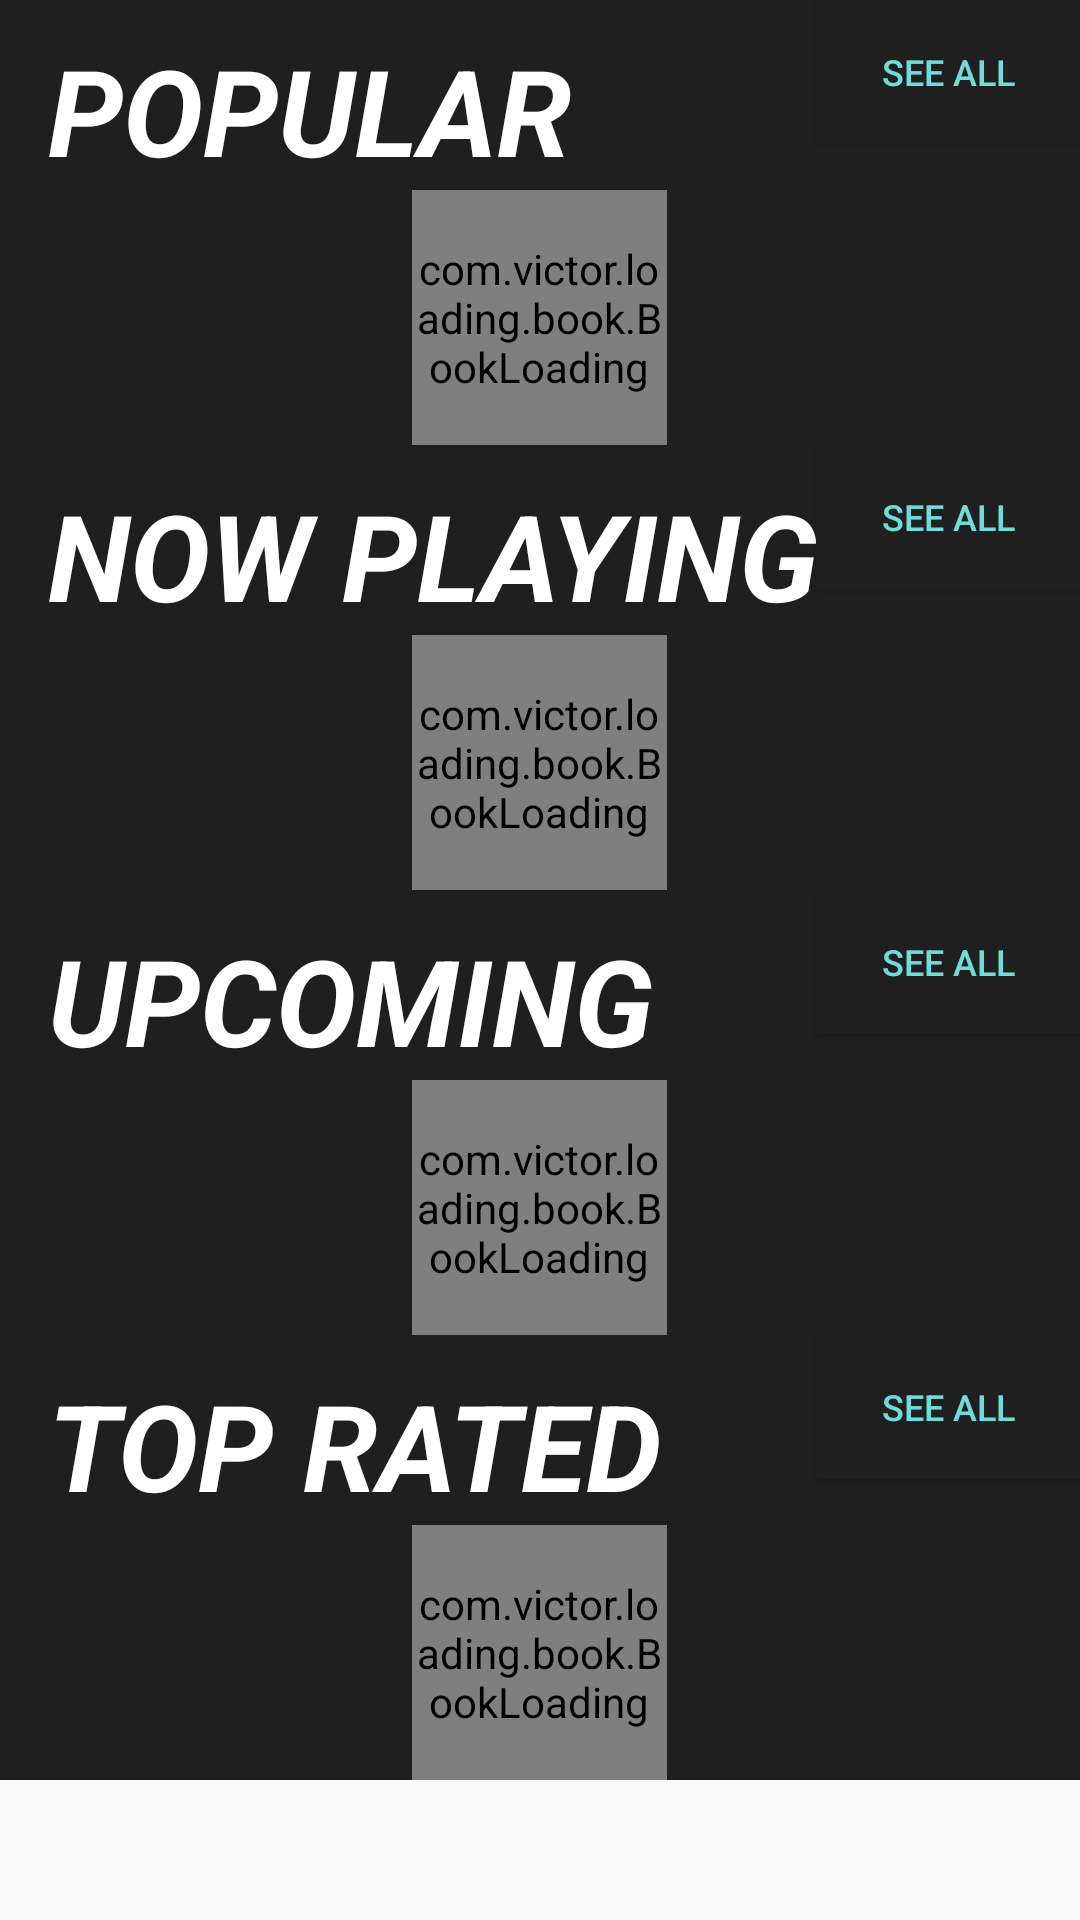

Reconstruct the res/layout file that produces this screen, plus the resources it refers to.
<!-- AndroidManifest.xml: application theme AppTheme -->
<!-- res/layout/fragment_movie.xml -->
<?xml version="1.0" encoding="utf-8"?>
<android.support.v4.widget.NestedScrollView xmlns:android="http://schemas.android.com/apk/res/android"
    xmlns:app="http://schemas.android.com/apk/res-auto"
    xmlns:tools="http://schemas.android.com/tools"
    android:layout_width="match_parent"
    android:layout_height="match_parent"
    app:layout_behavior="nested_scroll_view_behaviour"
    tools:context=".MovieFragment">

    <LinearLayout
        android:layout_width="match_parent"
        android:layout_height="match_parent"
        android:orientation="vertical"
        android:background="@color/colorPrimaryDark">

        <RelativeLayout
            android:layout_width="match_parent"
            android:layout_height="wrap_content">


            <TextView
                android:id="@+id/row1Title"
                android:layout_width="wrap_content"
                android:layout_height="wrap_content"
                android:layout_marginLeft="16dp"
                android:layout_marginStart="16dp"
                android:layout_marginTop="10dp"
                android:text="POPULAR"
                android:textColor="@android:color/white"
                android:textSize="40dp"
                android:textStyle="bold|italic"
                app:layout_constraintStart_toStartOf="parent"
                app:layout_constraintTop_toTopOf="parent" />

            <Button
                android:id="@+id/seeAllButton1"
                android:focusable="false"
                android:layout_width="wrap_content"
                android:layout_height="wrap_content"
                android:layout_alignParentEnd="true"
                android:layout_alignParentRight="true"
                android:layout_alignParentTop="true"
                android:background="@color/colorPrimaryDark"
                android:elevation="0dp"
                android:onClick="seeAllMovies"
                android:text="see all"
                android:textColor="@color/secondaryBlue"
                android:textSize="12dp"
                app:layout_constraintEnd_toEndOf="parent"
                app:layout_constraintTop_toTopOf="parent" />

        </RelativeLayout>

        <FrameLayout
            android:layout_width="match_parent"
            android:layout_height="wrap_content">

            <com.victor.loading.book.BookLoading
                android:id="@+id/book1"
                android:layout_width="85dp"
                android:layout_height="85dp"
                android:layout_gravity="center">

            </com.victor.loading.book.BookLoading>

            <android.support.v7.widget.RecyclerView
                android:id="@+id/recyclerView1"
                android:layout_width="match_parent"
                android:layout_height="wrap_content"
                android:layout_marginBottom="12dp" />
        </FrameLayout>


        <RelativeLayout
            android:layout_width="match_parent"
            android:layout_height="wrap_content">
            <TextView
                android:id="@+id/rowTitle2"
                android:layout_width="wrap_content"
                android:layout_height="wrap_content"
                android:layout_marginLeft="16dp"
                android:layout_marginStart="16dp"
                android:layout_marginTop="10dp"
                android:text="NOW PLAYING"
                android:textStyle="bold|italic"
                android:textColor="@android:color/white"
                android:textSize="40dp"
                app:layout_constraintStart_toStartOf="parent"
                app:layout_constraintTop_toTopOf="parent" />

            <Button
                android:id="@+id/seeAllButton2"
                android:focusable="false"
                android:layout_width="wrap_content"
                android:onClick="seeAllMovies"
                android:layout_height="wrap_content"
                android:layout_alignParentEnd="true"
                android:layout_alignParentTop="true"
                android:background="@color/colorPrimaryDark"
                android:elevation="0dp"
                android:text="see all"
                android:textColor="@color/secondaryBlue"
                android:textSize="12dp"
                app:layout_constraintEnd_toEndOf="parent"
                app:layout_constraintTop_toTopOf="parent"
                android:layout_alignParentRight="true" />

        </RelativeLayout>

        <FrameLayout
            android:layout_width="match_parent"
            android:layout_height="wrap_content">
            <com.victor.loading.book.BookLoading
                android:id="@+id/book2"
                android:layout_width="85dp"
                android:layout_height="85dp"
                android:layout_gravity="center"/>

            <android.support.v7.widget.RecyclerView
                android:id="@+id/recyclerView2"
                android:layout_width="match_parent"
                android:layout_height="wrap_content"
                android:layout_marginBottom="8dp"
                android:layout_marginEnd="16dp"
                android:layout_marginLeft="16dp"
                android:layout_marginRight="16dp"
                android:layout_marginStart="16dp"
                android:layout_marginTop="8dp"
                app:layout_constraintEnd_toEndOf="parent"
                app:layout_constraintStart_toStartOf="parent"
                app:layout_constraintTop_toTopOf="parent" />
        </FrameLayout>

        <RelativeLayout
            android:layout_width="match_parent"
            android:layout_height="wrap_content">
        <TextView
            android:id="@+id/row1Title3"
            android:layout_width="wrap_content"
            android:layout_height="wrap_content"
            android:layout_marginLeft="16dp"
            android:layout_marginStart="16dp"
            android:layout_marginTop="10dp"
            android:text="UPCOMING"
            android:textStyle="bold|italic"
            android:textColor="@android:color/white"
            android:textSize="40dp"
            app:layout_constraintStart_toStartOf="parent"
            app:layout_constraintTop_toTopOf="parent" />

            <Button
                android:id="@+id/seeAllButton3"
                android:focusable="false"
                android:layout_width="wrap_content"
                android:layout_height="wrap_content"
                android:layout_alignParentEnd="true"
                android:layout_alignParentTop="true"
                android:background="@color/colorPrimaryDark"
                android:text="see all"
                android:textColor="@color/secondaryBlue"
                android:textSize="12dp"
                android:onClick="seeAllMovies"
                app:layout_constraintEnd_toEndOf="parent"
                app:layout_constraintTop_toTopOf="parent"
                android:layout_alignParentRight="true" />
    </RelativeLayout>

        <FrameLayout
            android:layout_width="match_parent"
            android:layout_height="wrap_content">

            <com.victor.loading.book.BookLoading
                android:id="@+id/book3"
                android:layout_width="85dp"
                android:layout_height="85dp"
                android:layout_gravity="center"/>

            <android.support.v7.widget.RecyclerView
                android:id="@+id/recyclerView3"
                android:layout_width="match_parent"
                android:layout_height="wrap_content"
                android:layout_marginBottom="8dp"
                android:layout_marginEnd="16dp"
                android:layout_marginLeft="16dp"
                android:layout_marginRight="16dp"
                android:layout_marginStart="16dp"
                android:layout_marginTop="8dp"
                app:layout_constraintEnd_toEndOf="parent"
                app:layout_constraintStart_toStartOf="parent"
                app:layout_constraintTop_toTopOf="parent" />

        </FrameLayout>

        <RelativeLayout
            android:layout_width="match_parent"
            android:layout_height="wrap_content">
            <TextView
                android:id="@+id/rowTitle4"
                android:focusable="false"
                android:layout_width="wrap_content"
                android:layout_height="wrap_content"
                android:layout_marginLeft="16dp"
                android:layout_marginStart="16dp"
                android:layout_marginTop="10dp"
                android:text="TOP RATED"
                android:textStyle="bold|italic"
                android:textColor="@android:color/white"
                android:textSize="40dp"
                app:layout_constraintStart_toStartOf="parent"
                app:layout_constraintTop_toTopOf="parent" />

            <Button
                android:id="@+id/seeAllButton4"
                android:layout_width="wrap_content"
                android:layout_height="wrap_content"
                android:layout_alignParentEnd="true"
                android:layout_alignParentTop="true"
                android:background="@color/colorPrimaryDark"
                android:text="see all"
                android:textColor="@color/secondaryBlue"
                android:textSize="12dp"
                android:onClick="seeAllMovies"
                app:layout_constraintEnd_toEndOf="parent"
                app:layout_constraintTop_toTopOf="parent"
                android:layout_alignParentRight="true" />

        </RelativeLayout>

        <FrameLayout
            android:layout_width="match_parent"
            android:layout_height="wrap_content">
            <com.victor.loading.book.BookLoading
                android:id="@+id/book4"
                android:layout_width="85dp"
                android:layout_height="85dp"
                android:layout_gravity="center"/>
            <android.support.v7.widget.RecyclerView
                android:id="@+id/recyclerView4"
                android:layout_width="match_parent"
                android:layout_height="wrap_content"
                android:layout_marginBottom="8dp"
                android:layout_marginEnd="16dp"
                android:layout_marginLeft="16dp"
                android:layout_marginRight="16dp"
                android:layout_marginStart="16dp"
                android:layout_marginTop="8dp"
                app:layout_constraintEnd_toEndOf="parent"
                app:layout_constraintStart_toStartOf="parent"
                app:layout_constraintTop_toTopOf="parent" />

        </FrameLayout>

    </LinearLayout>

</android.support.v4.widget.NestedScrollView>
<!-- resources referenced by this layout -->
<resources>
  <color name="colorPrimaryDark">#1F1F1F</color>
  <color name="secondaryBlue">#70DBDB</color>
  <style name="AppTheme" parent="Base.Theme.AppCompat.Light.DarkActionBar">
          
          <item name="colorPrimary">@color/colorPrimary</item>
          <item name="colorPrimaryDark">@color/colorPrimaryDark</item>
          <item name="colorAccent">@color/colorAccent</item>
      </style>
  <color name="colorPrimary">#808080</color>
  <color name="colorAccent">#FF8000</color>
</resources>
